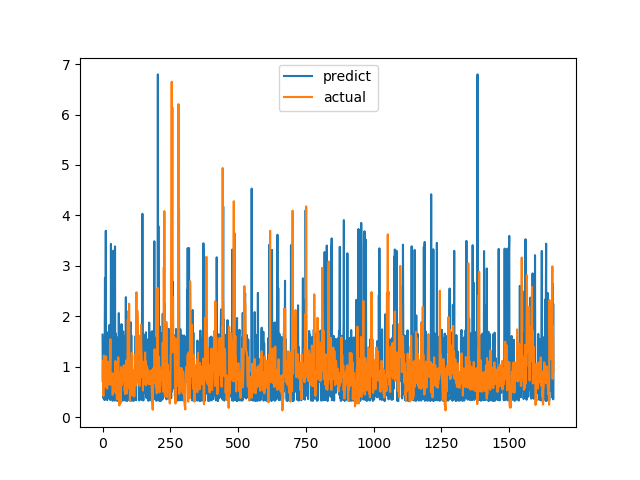

The file beside this chart, header and first rows:
predict, actual
1.635, 0.7094
0.7674, 1.015
0.7248, 1.116
0.3764, 0.4183
0.8051, 1.002
1.559, 1.219
0.8808, 1.143
0.34, 0.6528
1.577, 0.6747
2.759, 0.601
0.3503, 0.6695
0.8149, 0.6538
3.695, 0.7814
0.379, 1.206
0.8419, 0.8469
0.7939, 0.8286
1.685, 0.6482
0.3373, 0.5624
0.7888, 0.7183
0.3686, 1.1
0.3765, 0.9542
0.7473, 0.729
0.5199, 0.6694
1.32, 0.8631
0.8335, 0.6465
1.826, 0.8223
1.556, 0.9236
0.5085, 0.8301
0.3395, 1.067
0.8285, 1.546
0.4182, 0.6827
3.434, 0.6386
0.9168, 0.6464
0.7017, 0.6881
0.3638, 0.7274
0.709, 0.65
0.3667, 0.8694
0.3246, 0.4409
0.7241, 0.4519
0.7535, 0.7575
3.301, 0.4952
0.4653, 0.6851
0.7075, 0.7244
0.8112, 0.8654
0.3283, 0.74
0.3279, 0.8071
3.385, 0.8204
0.3475, 1.114
0.9143, 1.109
1.658, 0.4751
0.7042, 1.039
1.056, 0.9458
0.369, 0.7878
0.7248, 0.3505
0.3194, 0.9368
1.577, 0.9868
0.7293, 0.647
0.7199, 1.03
0.7284, 1.187
0.3694, 0.9329
... 1,604 more rows
